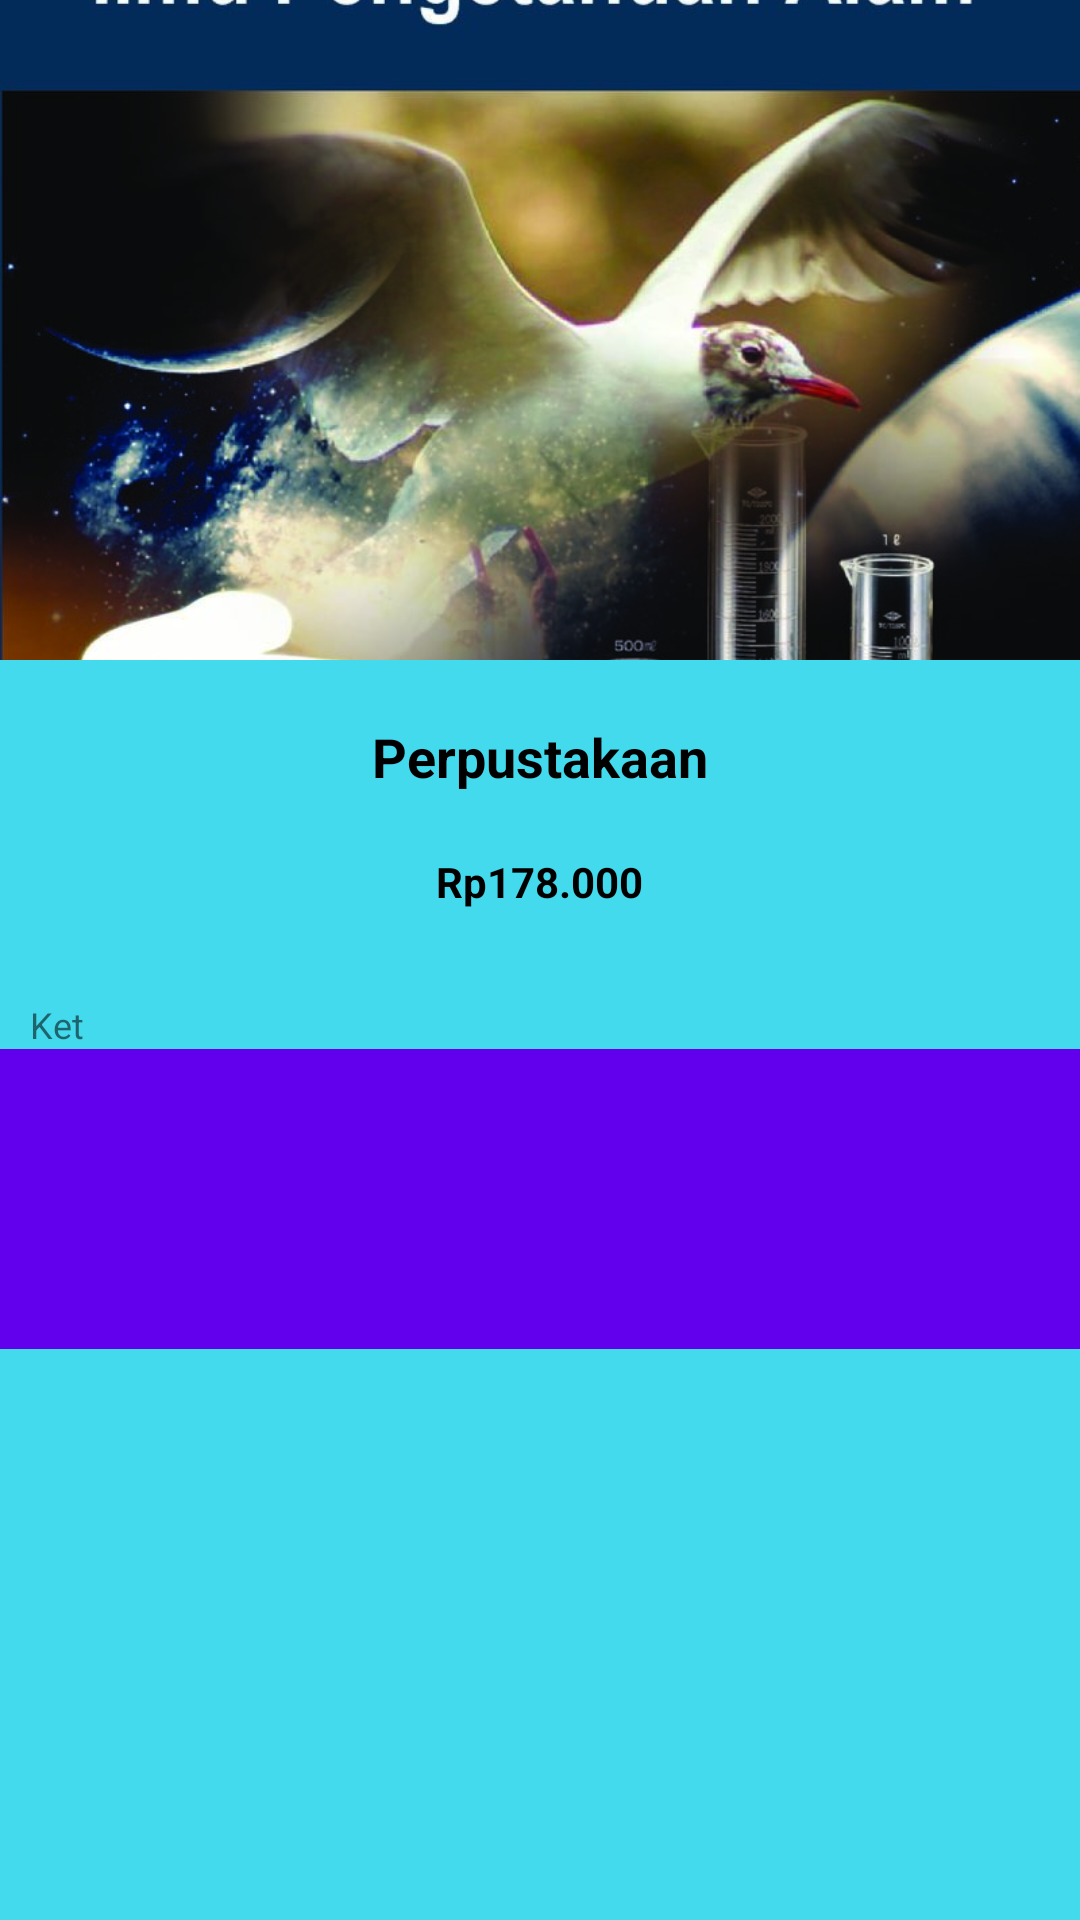

Android layout source for this screen:
<!-- AndroidManifest.xml: application theme Theme.UTS_19090136 -->
<!-- res/layout/activity_detail.xml -->
<?xml version="1.0" encoding="utf-8"?>
<LinearLayout xmlns:android="http://schemas.android.com/apk/res/android"
    xmlns:app="http://schemas.android.com/apk/res-auto"
    xmlns:tools="http://schemas.android.com/tools"
    android:layout_width="match_parent"
    android:layout_height="match_parent"
    android:background="#43DAED"
    android:orientation="vertical"
    tools:context=".DetailActivity">

    <ImageView
        android:id="@+id/imageViewDetail"
        android:layout_width="match_parent"
        android:layout_height="220dp"
        android:scaleType="centerCrop"
        android:src="@drawable/ipa" />

    <TextView
        android:id="@+id/textViewNamaDetail"
        android:layout_width="wrap_content"
        android:layout_height="wrap_content"
        android:layout_gravity="center"
        android:layout_marginTop="20dp"
        android:text="Perpustakaan"
        android:textColor="@android:color/black"
        android:textSize="18sp"
        android:textStyle="bold" />

    <TextView
        android:id="@+id/textViewHargaDetail"
        android:layout_width="wrap_content"
        android:layout_height="wrap_content"
        android:layout_gravity="center"
        android:layout_marginTop="20dp"
        android:text="Rp178.000"
        android:textColor="@android:color/black"
        android:textSize="14sp"
        android:textStyle="bold" />

    <TextView
        android:id="@+id/textViewKetDetail"
        android:layout_width="wrap_content"
        android:layout_height="wrap_content"
        android:layout_marginLeft="10dp"
        android:layout_marginTop="30dp"
        android:layout_marginRight="10dp"
        android:text="Ket"
        android:textSize="12sp" />

    <androidx.appcompat.widget.Toolbar
        android:id="@+id/toolbar"
        android:layout_width="match_parent"
        android:layout_height="100dp"
        android:background="?attr/colorPrimary"
        android:minHeight="?attr/actionBarSize"
        android:theme="?attr/actionBarTheme"
        app:logo="@drawable/perpustakaan" />

</LinearLayout>
<!-- resources referenced by this layout -->
<resources>
  <!-- drawable ipa: jpg bitmap (drawable-v24, 186537 bytes) -->
  <style name="Theme.UTS_19090136" parent="Theme.MaterialComponents.DayNight.DarkActionBar">
          
          <item name="colorPrimary">@color/purple_500</item>
          <item name="colorPrimaryVariant">@color/purple_700</item>
          <item name="colorOnPrimary">@color/white</item>
          
          <item name="colorSecondary">@color/teal_200</item>
          <item name="colorSecondaryVariant">@color/teal_700</item>
          <item name="colorOnSecondary">@color/black</item>
          
          <item name="android:statusBarColor" tools:targetApi="l">?attr/colorPrimaryVariant</item>
          
      </style>
  <!-- not gathered from this repository: default colours our renderer supplied (Android Studio template values) -->
  <color name="purple_500">#FF6200EE</color>
  <color name="purple_700">#FF3700B3</color>
  <color name="teal_200">#FF03DAC5</color>
  <color name="teal_700">#FF018786</color>
  <color name="black">#FF000000</color>
  <color name="white">#FFFFFFFF</color>
</resources>
